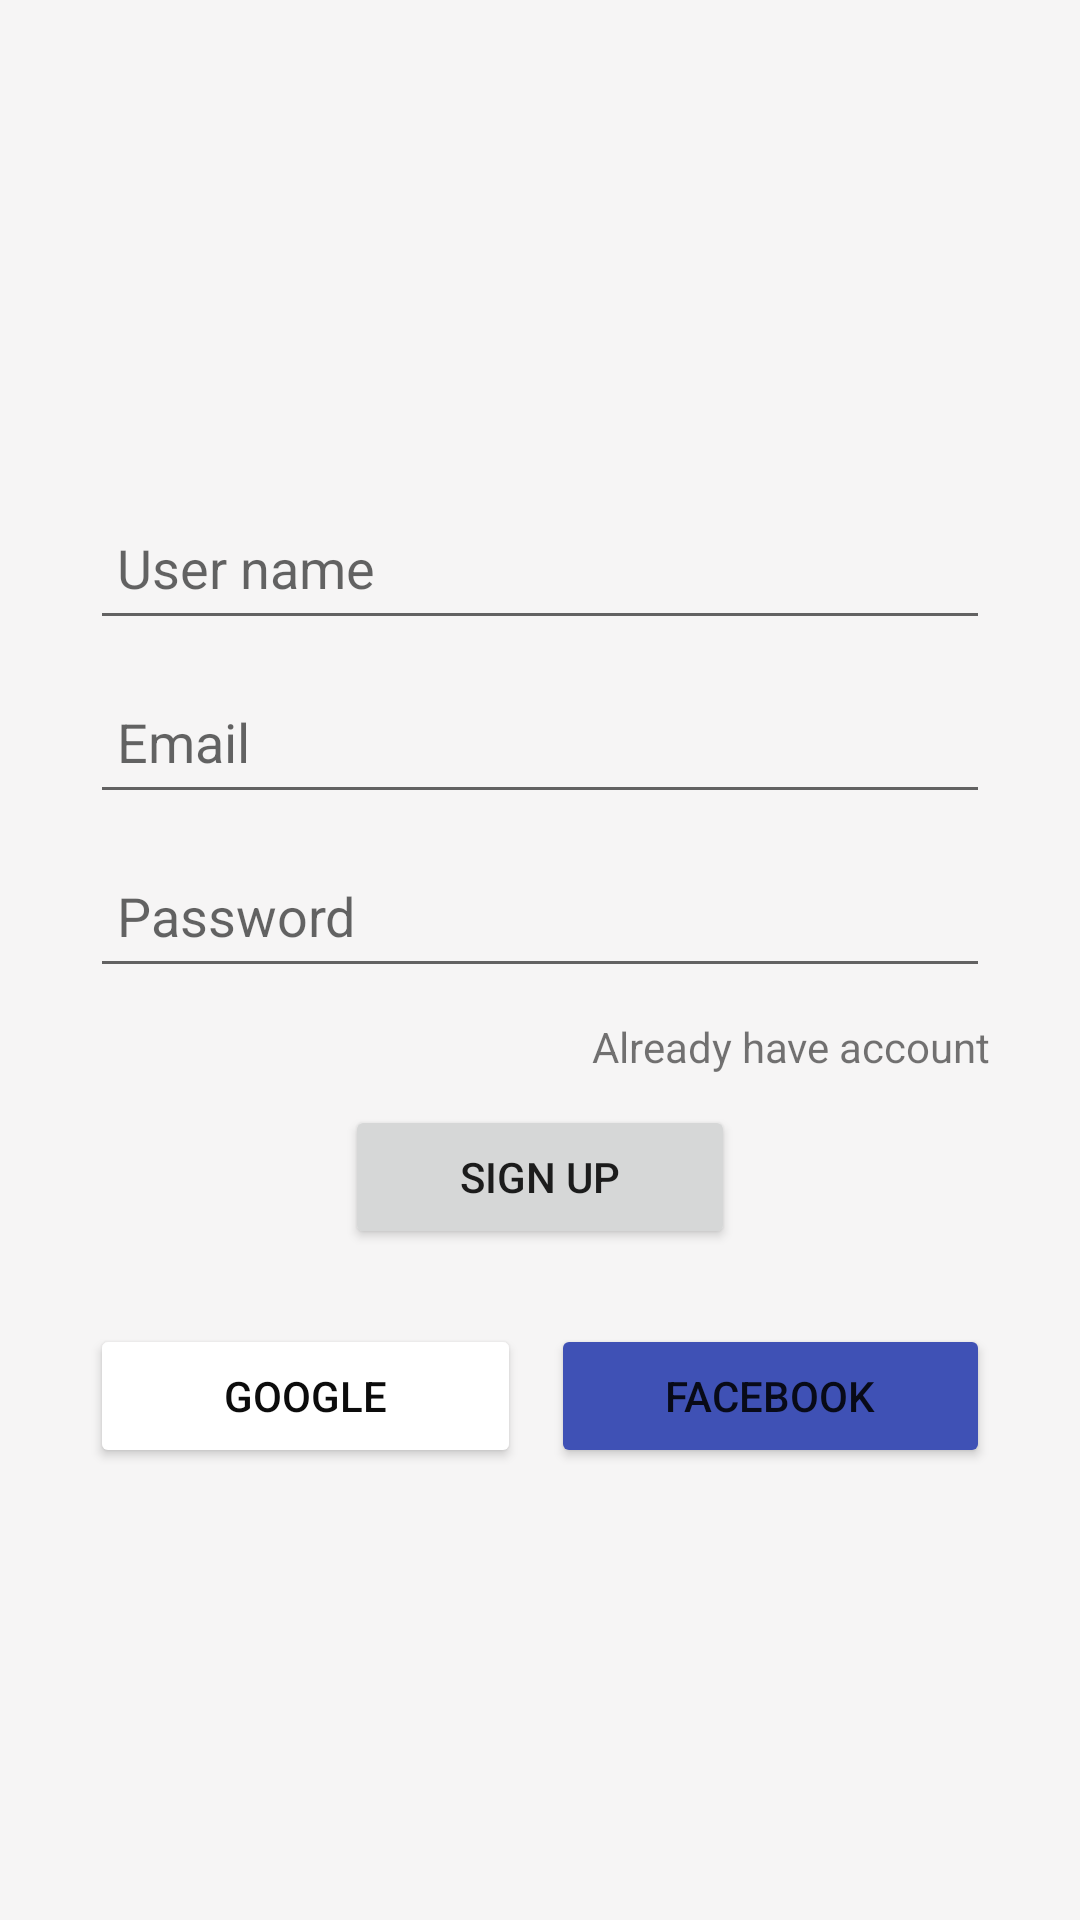

Android layout source for this screen:
<!-- AndroidManifest.xml: application theme Theme.TicTactoe_AI -->
<!-- res/layout/activity_sign_up.xml -->
<?xml version="1.0" encoding="utf-8"?>
<LinearLayout xmlns:android="http://schemas.android.com/apk/res/android"
    xmlns:app="http://schemas.android.com/apk/res-auto"
    xmlns:tools="http://schemas.android.com/tools"
    android:layout_width="match_parent"
    android:layout_height="match_parent"
    android:background="#F6F5F5"
    android:gravity="center"
    android:orientation="vertical">

    <LinearLayout
        android:layout_width="match_parent"
        android:layout_height="wrap_content"
        android:layout_marginStart="30dp"
        android:layout_marginLeft="30dp"
        android:layout_marginEnd="30dp"
        android:layout_marginRight="30dp"
        android:gravity="center_horizontal"
        android:orientation="vertical">

        <EditText
            android:id="@+id/etusername"
            android:layout_width="match_parent"
            android:layout_height="48dp"
            android:layout_marginTop="15dp"
            android:layout_marginBottom="10dp"
            android:ems="10"
            android:hint="User name"
            android:inputType="textPersonName"
            android:padding="9dp" />

        <EditText
            android:id="@+id/etEmail"
            android:layout_width="match_parent"
            android:layout_height="48dp"
            android:layout_marginBottom="10dp"
            android:ems="10"
            android:hint="Email"
            android:inputType="textEmailAddress"
            android:padding="9dp" />

        <EditText
            android:id="@+id/etpassword"
            android:layout_width="match_parent"
            android:layout_height="48dp"
            android:layout_marginBottom="10dp"
            android:ems="10"
            android:hint="Password"
            android:inputType="textPassword"
            android:padding="9dp" />

        <TextView
            android:id="@+id/textView2"
            android:layout_width="match_parent"
            android:layout_height="wrap_content"
            android:gravity="right"
            android:text="Already have account" />

        <Button
            android:id="@+id/btnSignup"
            android:layout_width="130dp"
            android:layout_height="wrap_content"
            android:layout_marginTop="10dp"
            android:padding="10dp"
            android:text="Sign up"
            app:cornerRadius="4dp" />

        <LinearLayout
            android:layout_width="match_parent"
            android:layout_height="match_parent"
            android:layout_marginTop="25dp"
            android:orientation="horizontal">

            <Button
                android:id="@+id/btnGoogle"
                android:layout_width="wrap_content"
                android:layout_height="wrap_content"
                android:layout_marginEnd="5dp"
                android:layout_marginRight="5dp"
                android:layout_weight="1"
                android:padding="10dp"
                android:text="GOOGLE"
                android:textColor="#0C0C0C"
                app:backgroundTint="#FFFFFF"
                app:cornerRadius="4dp" />

            <Button
                android:id="@+id/btnFacebook"
                android:layout_width="wrap_content"
                android:layout_height="wrap_content"
                android:layout_marginStart="5dp"
                android:layout_marginLeft="5dp"
                android:layout_weight="1"
                android:padding="10dp"
                android:text="FACEBOOK"
                app:backgroundTint="#3F51B5"
                app:cornerRadius="4dp" />
        </LinearLayout>
    </LinearLayout>
</LinearLayout>
<!-- resources referenced by this layout -->
<resources>
  <style name="Theme.TicTactoe_AI" parent="Theme.MaterialComponents.DayNight.DarkActionBar">
          
          <item name="colorPrimary">@color/purple_500</item>
          <item name="colorPrimaryVariant">@color/purple_700</item>
          <item name="colorOnPrimary">@color/white</item>
          
          <item name="colorSecondary">@color/teal_200</item>
          <item name="colorSecondaryVariant">@color/teal_700</item>
          <item name="colorOnSecondary">@color/black</item>
          
          <item name="android:statusBarColor" tools:targetApi="l">?attr/colorPrimaryVariant</item>
          
      </style>
  <!-- not gathered from this repository: default colours our renderer supplied (Android Studio template values) -->
  <color name="purple_500">#FF6200EE</color>
  <color name="purple_700">#FF3700B3</color>
  <color name="teal_200">#FF03DAC5</color>
  <color name="teal_700">#FF018786</color>
  <color name="black">#FF000000</color>
  <color name="white">#FFFFFFFF</color>
</resources>
